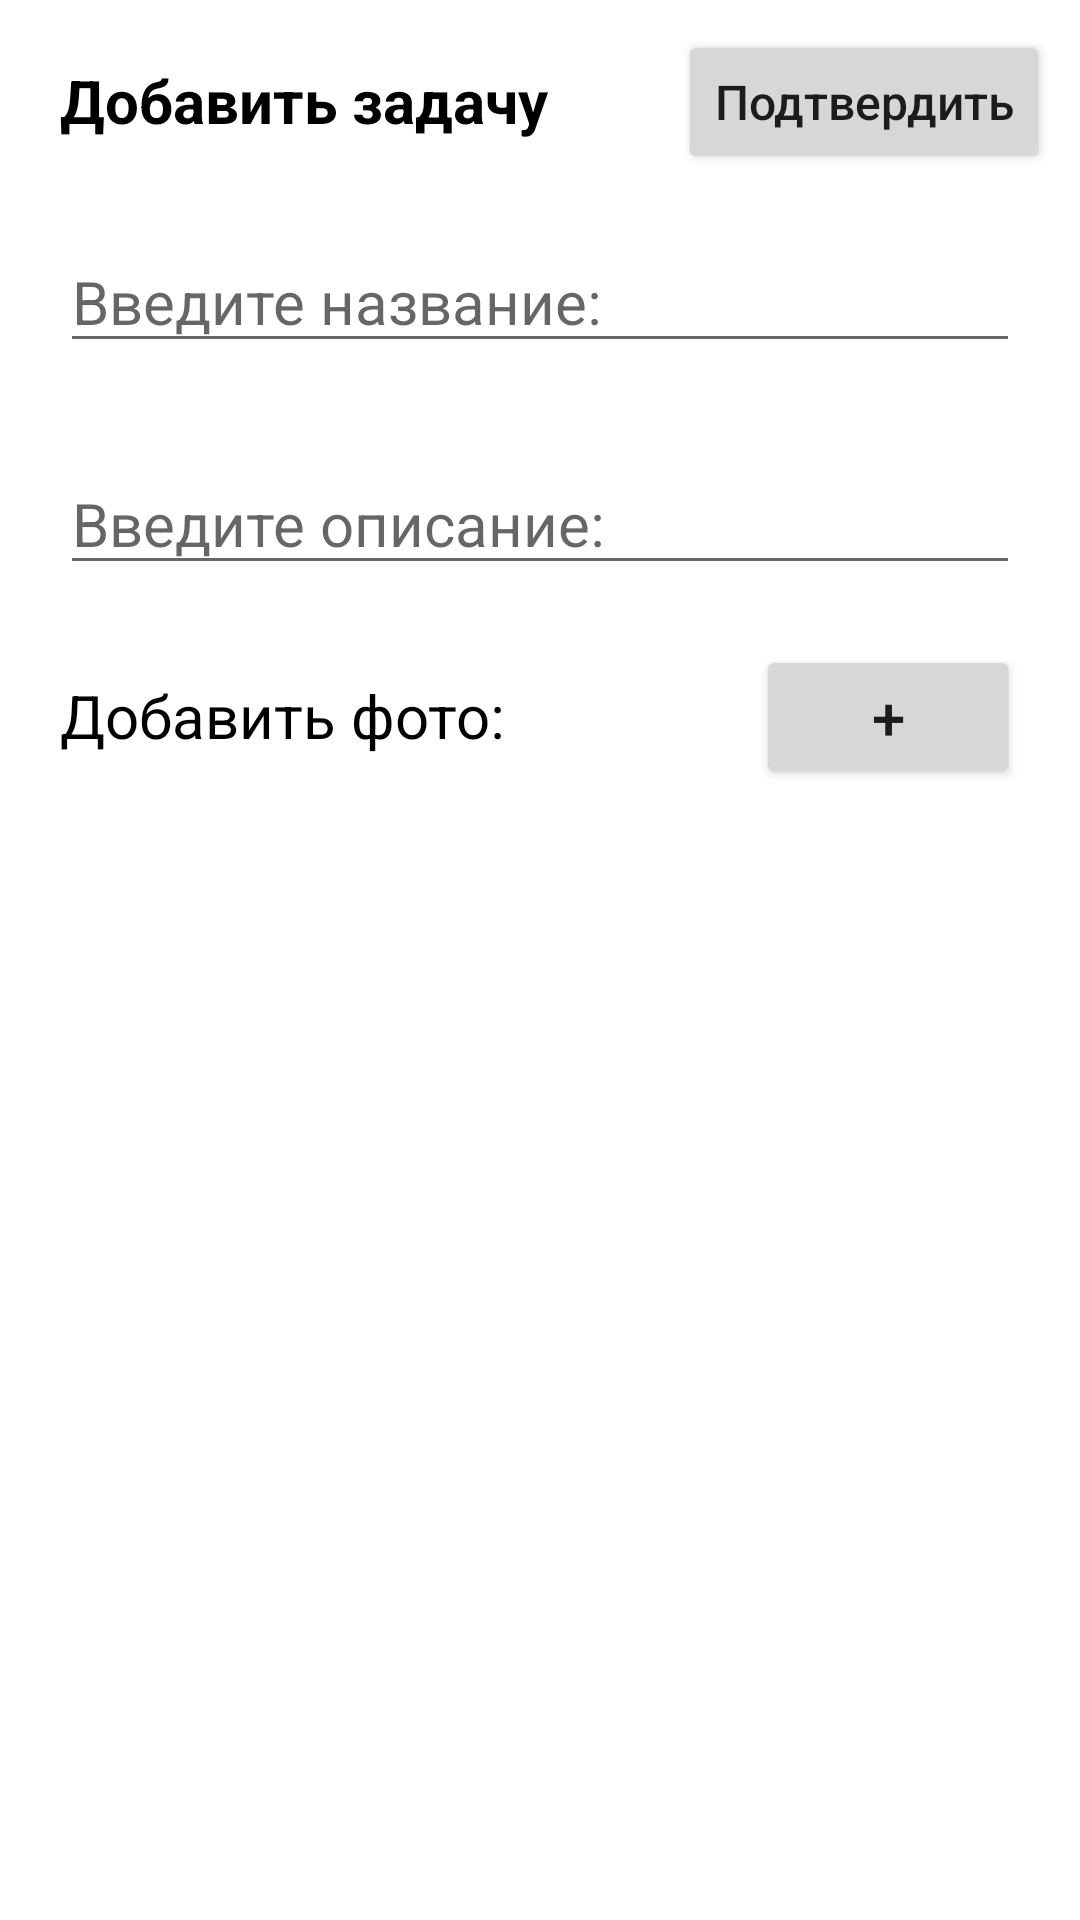

Reconstruct the res/layout file that produces this screen, plus the resources it refers to.
<!-- AndroidManifest.xml: application theme Theme.ToDoListByEsya -->
<!-- res/layout/fragment_add_task.xml -->
<?xml version="1.0" encoding="utf-8"?>
<ScrollView
    xmlns:android="http://schemas.android.com/apk/res/android"
    xmlns:app="http://schemas.android.com/apk/res-auto"
    xmlns:tools="http://schemas.android.com/tools"
    android:layout_width="match_parent"
    android:layout_height="match_parent">

    <androidx.constraintlayout.widget.ConstraintLayout
        android:id="@+id/frameLayout3"
        android:layout_width="match_parent"
        android:layout_height="match_parent"
        tools:context=".AddTaskFragment">

        <TextView
            android:id="@+id/addTaskTextView"
            android:layout_width="wrap_content"
            android:layout_height="wrap_content"
            android:layout_marginStart="20dp"
            android:layout_marginLeft="20dp"
            android:layout_marginTop="20dp"
            android:text="@string/add_task"
            android:textColor="#000000"
            android:textSize="20sp"
            android:textStyle="bold"
            app:layout_constraintStart_toStartOf="parent"
            app:layout_constraintTop_toTopOf="parent" />

        <Button
            android:id="@+id/confirmButton"
            android:layout_width="wrap_content"
            android:layout_height="wrap_content"
            android:layout_marginTop="10dp"
            android:layout_marginEnd="10dp"
            android:layout_marginRight="10dp"
            android:text="@string/confirm"
            android:textAllCaps="false"
            android:textSize="16sp"
            app:layout_constraintEnd_toEndOf="parent"
            app:layout_constraintTop_toTopOf="parent" />

        <EditText
            android:id="@+id/nameEditText"
            android:layout_width="match_parent"
            android:layout_height="wrap_content"
            android:layout_marginStart="20dp"
            android:layout_marginLeft="20dp"
            android:layout_marginTop="30dp"
            android:layout_marginEnd="20dp"
            android:layout_marginRight="20dp"
            android:ems="10"
            android:hint="@string/enter_name"
            android:inputType="textPersonName"
            android:textColor="#000000"
            android:textSize="20sp"
            app:layout_constraintEnd_toEndOf="parent"
            app:layout_constraintStart_toStartOf="parent"
            app:layout_constraintTop_toBottomOf="@+id/addTaskTextView" />

        <EditText
            android:id="@+id/descriptionEditText"
            android:layout_width="match_parent"
            android:layout_height="wrap_content"
            android:layout_marginStart="20dp"
            android:layout_marginLeft="20dp"
            android:layout_marginTop="30dp"
            android:layout_marginEnd="20dp"
            android:layout_marginRight="20dp"
            android:ems="10"
            android:gravity="start|top"
            android:hint="@string/enter_description"
            android:inputType="textMultiLine"
            android:textColor="#000000"
            android:textSize="20sp"
            app:layout_constraintEnd_toEndOf="parent"
            app:layout_constraintStart_toStartOf="parent"
            app:layout_constraintTop_toBottomOf="@+id/nameEditText" />

        <TextView
            android:id="@+id/textView3"
            android:layout_width="wrap_content"
            android:layout_height="wrap_content"
            android:layout_marginStart="20dp"
            android:layout_marginLeft="20dp"
            android:layout_marginTop="30dp"
            android:text="@string/add_photo"
            android:textColor="#000000"
            android:textSize="20sp"
            app:layout_constraintStart_toStartOf="parent"
            app:layout_constraintTop_toBottomOf="@+id/descriptionEditText" />

        <Button
            android:id="@+id/addPhotoButton"
            android:layout_width="wrap_content"
            android:layout_height="wrap_content"
            android:layout_marginTop="20dp"
            android:layout_marginEnd="20dp"
            android:layout_marginRight="20dp"
            android:text="+"
            android:textSize="20sp"
            app:layout_constraintEnd_toEndOf="parent"
            app:layout_constraintTop_toBottomOf="@+id/descriptionEditText" />

        <ImageView
            android:id="@+id/imageView2"
            android:layout_width="match_parent"
            android:layout_height="wrap_content"
            android:layout_marginStart="20dp"
            android:layout_marginLeft="20dp"
            android:layout_marginTop="30dp"
            android:layout_marginEnd="20dp"
            android:layout_marginRight="20dp"
            android:adjustViewBounds="true"
            android:scaleType="fitStart"
            app:layout_constraintEnd_toEndOf="parent"
            app:layout_constraintStart_toStartOf="parent"
            app:layout_constraintTop_toBottomOf="@+id/textView3" />

    </androidx.constraintlayout.widget.ConstraintLayout>
</ScrollView>
<!-- resources referenced by this layout -->
<resources>
  <string name="add_photo">Добавить фото:</string>
  <string name="add_task">Добавить задачу</string>
  <string name="confirm">Подтвердить</string>
  <string name="enter_description">Введите описание:</string>
  <string name="enter_name">Введите название:</string>
  <style name="Theme.ToDoListByEsya" parent="Theme.MaterialComponents.DayNight.DarkActionBar">
          
          <item name="colorPrimary">@color/purple_500</item>
          <item name="colorPrimaryVariant">@color/purple_700</item>
          <item name="colorOnPrimary">@color/white</item>
          
          <item name="colorSecondary">@color/teal_200</item>
          <item name="colorSecondaryVariant">@color/teal_700</item>
          <item name="colorOnSecondary">@color/black</item>
          
          <item name="android:statusBarColor" tools:targetApi="l">?attr/colorPrimaryVariant</item>
          
      </style>
  <!-- not gathered from this repository: default colours our renderer supplied (Android Studio template values) -->
  <color name="purple_500">#FF6200EE</color>
  <color name="purple_700">#FF3700B3</color>
  <color name="teal_200">#FF03DAC5</color>
  <color name="teal_700">#FF018786</color>
  <color name="black">#FF000000</color>
  <color name="white">#FFFFFFFF</color>
</resources>
